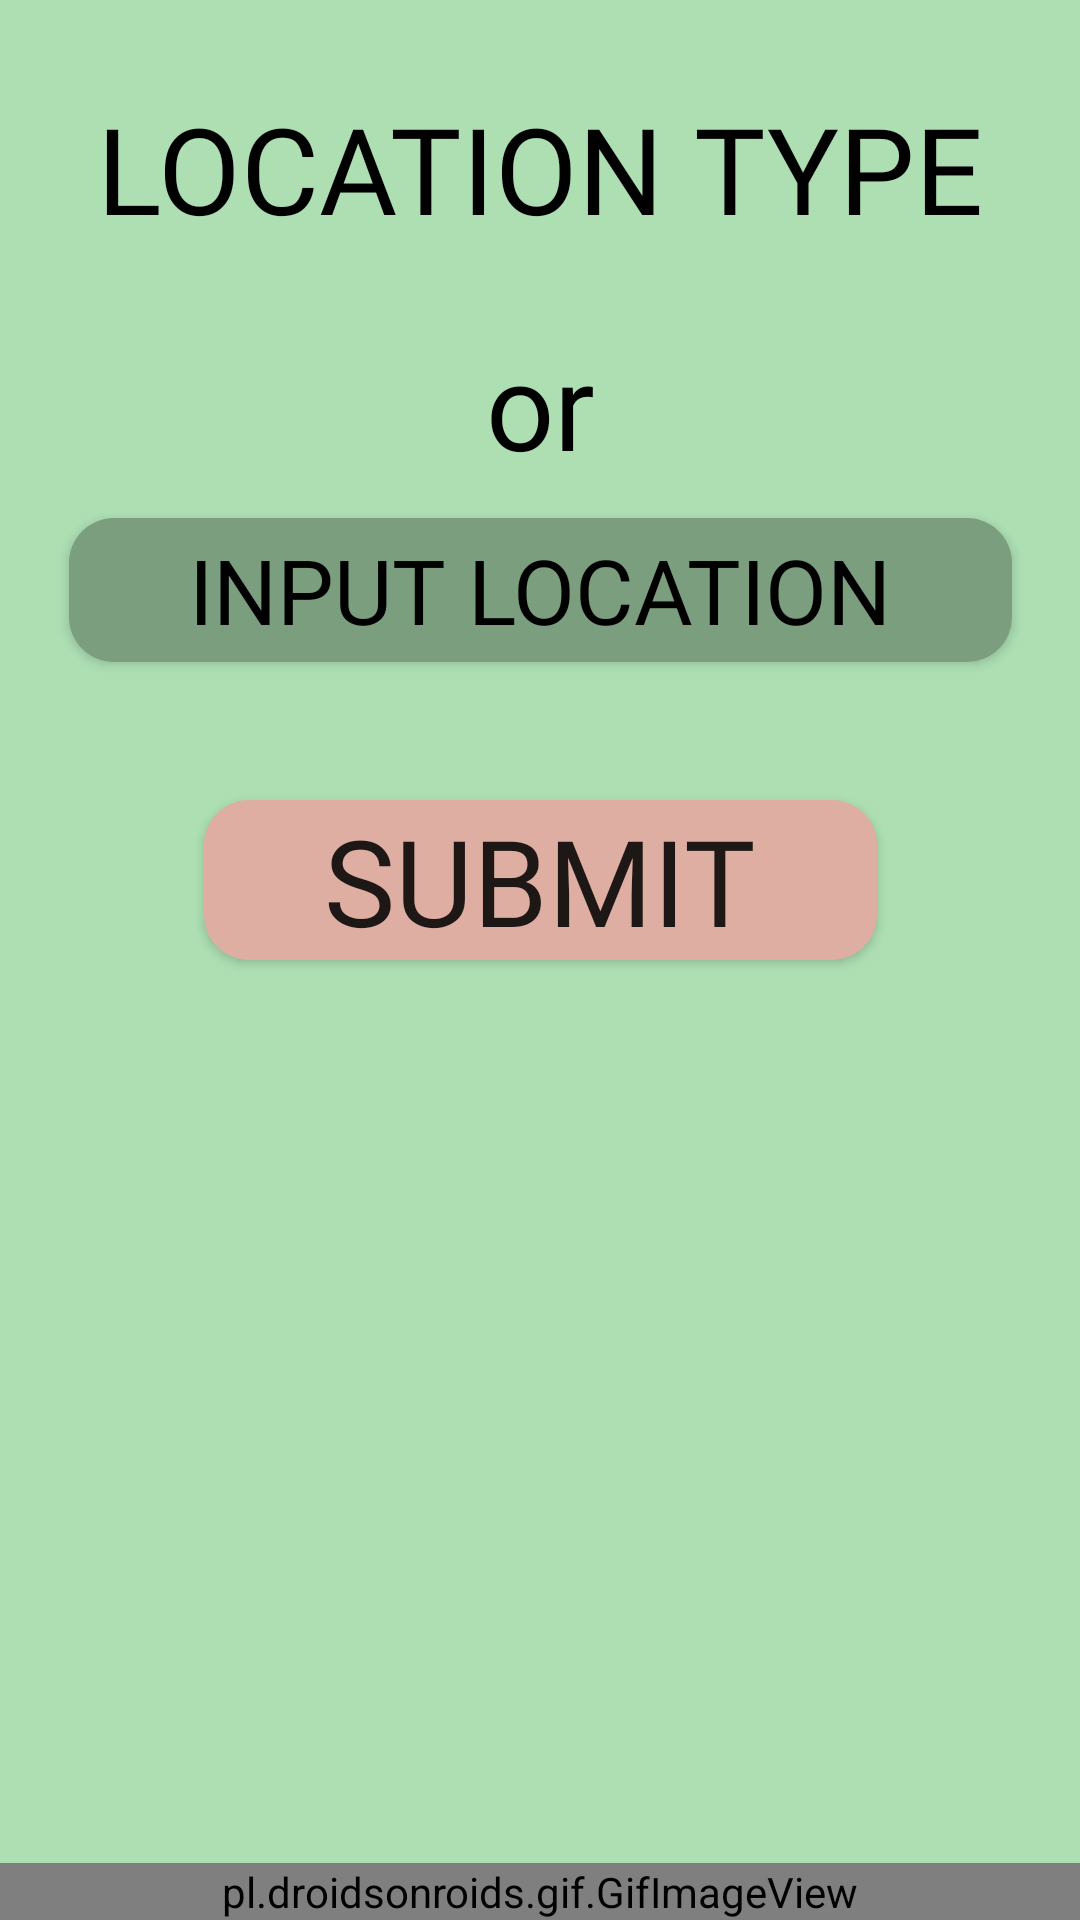

Android layout source for this screen:
<!-- AndroidManifest.xml: application theme Theme.Picked -->
<!-- res/layout/fragment_search_location.xml -->
<?xml version="1.0" encoding="utf-8"?>
<androidx.constraintlayout.widget.ConstraintLayout xmlns:android="http://schemas.android.com/apk/res/android"
    xmlns:app="http://schemas.android.com/apk/res-auto"
    xmlns:tools="http://schemas.android.com/tools"
    android:layout_width="match_parent"
    android:layout_height="match_parent"
    android:background="@color/primary"
    tools:context=".LocationSearchFragment">

    <TextView
        android:id="@+id/location_type"
        android:layout_width="wrap_content"
        android:layout_height="wrap_content"
        android:fontFamily="@font/quicksand_bold"
        android:text="Location type"
        android:textAllCaps="true"
        android:textColor="@color/black"
        android:textSize="40sp"
        app:layout_constraintBottom_toBottomOf="parent"
        app:layout_constraintEnd_toEndOf="parent"
        app:layout_constraintStart_toStartOf="parent"
        app:layout_constraintTop_toTopOf="parent"
        app:layout_constraintVertical_bias="0.05" />

    
    
    <TextView
        android:id="@+id/or"
        android:layout_width="wrap_content"
        android:layout_height="wrap_content"
        android:fontFamily="@font/quicksand_bold"
        android:text="or"
        android:textAllCaps="false"
        android:textColor="@color/black"
        android:textSize="40sp"
        app:layout_constraintEnd_toEndOf="parent"
        app:layout_constraintStart_toStartOf="parent"
        app:layout_constraintTop_toBottomOf="@+id/user_location"
        app:layout_constraintVertical_bias="0.5" />

    <androidx.appcompat.widget.AppCompatButton
        android:id="@+id/user_location"
        android:layout_width="wrap_content"
        android:layout_height="wrap_content"
        android:layout_marginTop="63dp"
        android:layout_marginBottom="532dp"
        android:background="@drawable/generic_button2"
        android:fontFamily="@font/quicksand_semibold"
        android:paddingLeft="40dp"
        android:paddingRight="40dp"
        android:text="Current location"
        android:textAlignment="center"
        android:textAllCaps="true"
        android:textColor="@color/black"
        android:textSize="30sp"
        app:layout_constraintBottom_toBottomOf="parent"
        app:layout_constraintEnd_toEndOf="parent"
        app:layout_constraintHorizontal_bias="0.5"
        app:layout_constraintStart_toStartOf="parent"
        app:layout_constraintTop_toBottomOf="@+id/location_type"
        app:layout_constraintVertical_bias="1.0" />

    <androidx.appcompat.widget.AppCompatButton
        android:id="@+id/input_location"
        android:layout_width="wrap_content"
        android:layout_height="wrap_content"
        android:background="@drawable/generic_button2"
        android:fontFamily="@font/quicksand_semibold"
        android:paddingLeft="40dp"
        android:paddingRight="40dp"
        android:text="Input location"
        android:textAlignment="center"
        android:textAllCaps="true"
        android:textColor="@color/black"
        android:textSize="30sp"
        app:layout_constraintBottom_toTopOf="@+id/submit"
        app:layout_constraintEnd_toEndOf="parent"
        app:layout_constraintHorizontal_bias="0.5"
        app:layout_constraintStart_toStartOf="parent"
        app:layout_constraintTop_toBottomOf="@+id/or"
        app:layout_constraintVertical_bias="0.2" />

    <androidx.appcompat.widget.AppCompatButton
        android:id="@+id/submit"
        android:layout_width="wrap_content"
        android:layout_height="wrap_content"
        android:layout_marginBottom="320dp"
        android:background="@drawable/generic_button3"
        android:fontFamily="@font/quicksand_semibold"
        android:paddingLeft="40dp"
        android:paddingRight="40dp"
        android:text="@string/submit"
        android:textSize="40sp"
        app:layout_constraintBottom_toBottomOf="parent"
        app:layout_constraintEnd_toEndOf="parent"
        app:layout_constraintHorizontal_bias="0.5"
        app:layout_constraintStart_toStartOf="parent" />

    
    
    <pl.droidsonroids.gif.GifImageView
        android:id="@+id/gifImageView2"
        android:layout_width="0dp"
        android:layout_height="wrap_content"
        android:src="@drawable/plants"
        app:layout_constraintBottom_toBottomOf="parent"
        app:layout_constraintEnd_toEndOf="parent"
        app:layout_constraintHorizontal_bias="1.0"
        app:layout_constraintLeft_toLeftOf="parent"
        app:layout_constraintRight_toRightOf="parent"
        app:layout_constraintStart_toStartOf="parent"
        app:layout_constraintTop_toTopOf="parent"
        app:layout_constraintVertical_bias="1.0" />

</androidx.constraintlayout.widget.ConstraintLayout>
<!-- resources referenced by this layout -->
<resources>
  <color name="black">#FF000000</color>
  <color name="primary">#ADDFB3</color>
  <!-- drawable generic_button2 (drawable) -->
  <?xml version="1.0" encoding="utf-8"?>
  <selector xmlns:android="http://schemas.android.com/apk/res/android">
      
      <item android:state_pressed="true">
          <shape
              android:shape="rectangle" android:padding="10dp">
              <solid android:color="@color/tertiary"/>
              <corners android:radius="15dp"/>
          </shape>
      </item>
      
      <item android:state_selected="true">
          <shape
              android:shape="rectangle" android:padding="10dp">
              <solid android:color="@color/tertiary"/>
              <corners android:radius="15dp"/>
          </shape>
      </item>
      
      <item>
          <shape
              android:shape="rectangle" android:padding="10dp">
              <solid android:color="@color/secondary"/>
              <corners android:radius="15dp"/>
          </shape>
      </item>
  </selector>
  <!-- drawable generic_button3 (drawable) -->
  <?xml version="1.0" encoding="utf-8"?>
  <selector xmlns:android="http://schemas.android.com/apk/res/android">
  
      <item android:state_pressed="true"
            android:state_focused="true">
          <shape
              android:shape="rectangle" android:padding="10dp">
              <solid android:color="@color/compliment1"/>
              <corners android:radius="15dp"/>
          </shape>
      </item>
  
  
  
  
  
  
  
  
  
      <item android:state_pressed="false"
            android:state_focused="false">
          <shape
              android:shape="rectangle" android:padding="10dp">
              <solid android:color="@color/compliment2"/>
              <corners android:radius="15dp"/>
          </shape>
      </item>
  </selector>
  <string name="submit">submit</string>
  <style name="Theme.Picked" parent="Theme.MaterialComponents.DayNight.DarkActionBar">
          
          <item name="colorPrimary">@color/purple_500</item>
          <item name="colorPrimaryVariant">@color/purple_700</item>
          <item name="colorOnPrimary">@color/white</item>
          
          <item name="colorSecondary">@color/teal_200</item>
          <item name="colorSecondaryVariant">@color/teal_700</item>
          <item name="colorOnSecondary">@color/black</item>
          
          <item name="android:statusBarColor" tools:targetApi="l">?attr/colorPrimaryVariant</item>
          
      </style>
  <color name="tertiary">#4A5E4C</color>
  <color name="secondary">#7B9E7F</color>
  <color name="compliment1">#916C63</color>
  <color name="compliment2">#DEAEA2</color>
  <color name="purple_500">#FF6200EE</color>
  <color name="purple_700">#FF3700B3</color>
  <color name="white">#FFFFFFFF</color>
  <color name="teal_200">#FF03DAC5</color>
  <color name="teal_700">#FF018786</color>
</resources>
